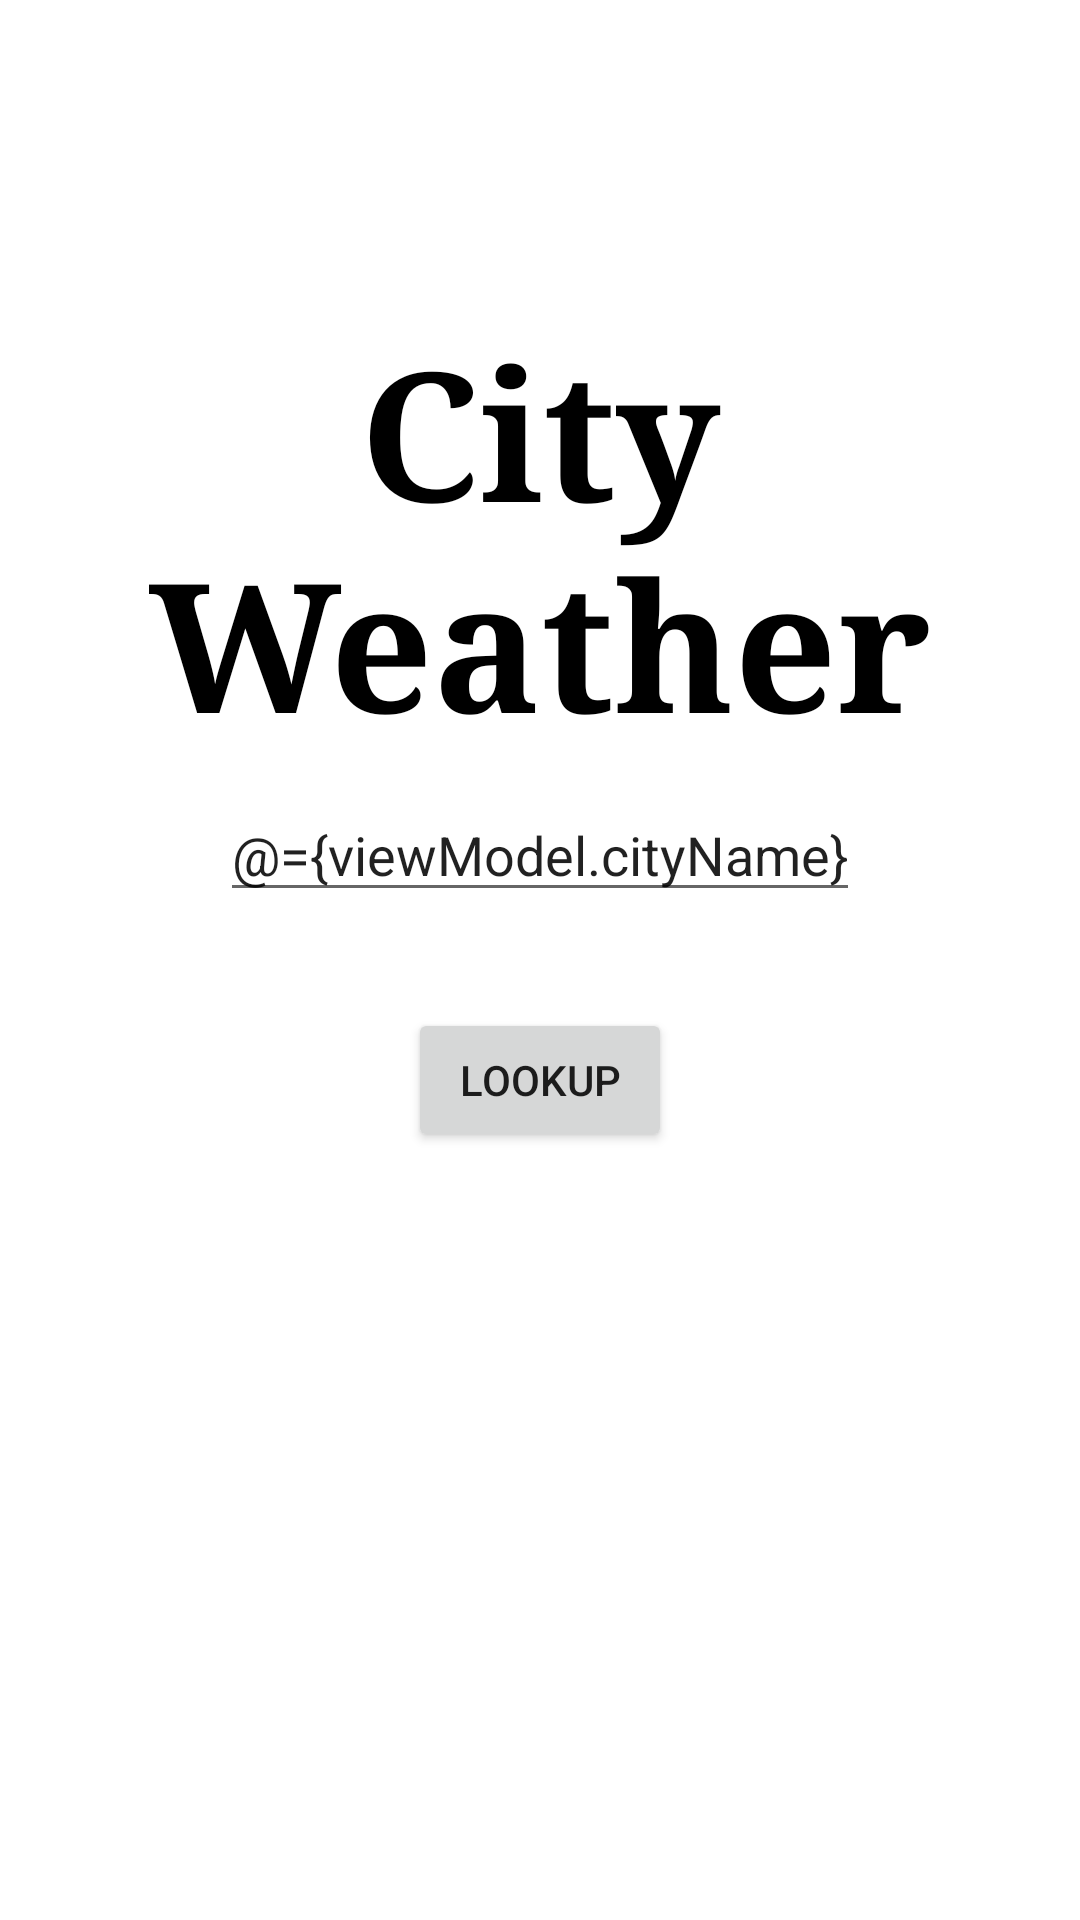

Produce the Android XML layout that renders to this screen, including the resource entries it uses.
<!-- AndroidManifest.xml: application theme Theme.CityWeather -->
<!-- res/layout/fragment_search.xml -->
<?xml version="1.0" encoding="utf-8"?>
<layout xmlns:android="http://schemas.android.com/apk/res/android"
    xmlns:app="http://schemas.android.com/apk/res-auto"
    xmlns:tools="http://schemas.android.com/tools">

    <data>
        <variable
            name="viewModel"
            type="com.example.cityweather.features.search.SearchViewModel" />
    </data>

    <androidx.constraintlayout.widget.ConstraintLayout
        android:layout_width="match_parent"
        android:layout_height="match_parent"
        android:textAlignment="center"
        tools:context=".features.search.SearchFragment">

        <TextView
            android:id="@+id/tx_forecast"
            android:layout_width="wrap_content"
            android:layout_height="wrap_content"
            android:layout_marginBottom="@dimen/min_margin"
            android:text="@string/app_name"
            android:textColor="@color/black"
            android:textSize="60sp"
            android:textStyle="bold"
            android:typeface="serif"
            android:textAlignment="center"
            app:layout_constraintBottom_toTopOf="@+id/input_city"
            app:layout_constraintEnd_toEndOf="parent"
            app:layout_constraintStart_toStartOf="parent" />


        <EditText
            android:id="@+id/input_city"
            android:layout_width="wrap_content"
            android:layout_height="wrap_content"
            android:layout_marginBottom="@dimen/default_margin"
            android:hint="@string/home_input_city"
            android:imeOptions="actionSearch"
            android:inputType="textPostalAddress"
            android:text="@={viewModel.cityName}"
            app:layout_constraintBottom_toTopOf="@+id/center_horizontal"
            app:layout_constraintEnd_toEndOf="parent"
            app:layout_constraintStart_toStartOf="parent"
            tools:text="City Name"
            android:importantForAutofill="no" />

        <Button
            android:id="@+id/btn_lookup"
            android:layout_width="wrap_content"
            android:layout_height="wrap_content"
            android:layout_marginTop="@dimen/default_margin"
            android:text="@string/home_btn_lookup"
            android:enabled="@{viewModel.isInputValid()}"
            android:onClick="@{() -> viewModel.onLookup()}"
            app:layout_constraintEnd_toEndOf="parent"
            app:layout_constraintStart_toStartOf="parent"
            app:layout_constraintTop_toTopOf="@+id/center_horizontal" />

        <androidx.constraintlayout.widget.Guideline
            android:id="@+id/center_horizontal"
            android:layout_width="wrap_content"
            android:layout_height="wrap_content"
            android:orientation="horizontal"
            app:layout_constraintGuide_percent="0.5" />

        <ProgressBar
            android:id="@+id/progress"
            android:layout_width="wrap_content"
            android:layout_height="wrap_content"
            android:visibility="gone"
            app:layout_constraintBottom_toBottomOf="parent"
            app:layout_constraintEnd_toEndOf="parent"
            app:layout_constraintStart_toStartOf="parent"
            app:layout_constraintTop_toTopOf="parent" />

    </androidx.constraintlayout.widget.ConstraintLayout>
</layout>
<!-- resources referenced by this layout -->
<resources>
  <color name="black">#FF000000</color>
  <dimen name="default_margin">16dp</dimen>
  <dimen name="min_margin">8dp</dimen>
  <string name="app_name">City Weather</string>
  <string name="home_btn_lookup">Lookup</string>
  <string name="home_input_city">City Name</string>
  <style name="Theme.CityWeather" parent="Theme.MaterialComponents.DayNight.DarkActionBar">
          
          <item name="colorPrimary">@color/black</item>
          <item name="colorPrimaryVariant">@color/grey</item>
          <item name="colorOnPrimary">@color/white</item>
          
          <item name="colorSecondary">@color/teal_200</item>
          <item name="colorSecondaryVariant">@color/teal_700</item>
          <item name="colorOnSecondary">@color/black</item>
          
          <item name="android:statusBarColor" tools:targetApi="l">?attr/colorPrimaryVariant</item>
          
      </style>
  <color name="grey">#595757</color>
  <color name="white">#FFFFFFFF</color>
  <color name="teal_200">#FF03DAC5</color>
  <color name="teal_700">#FF018786</color>
</resources>
